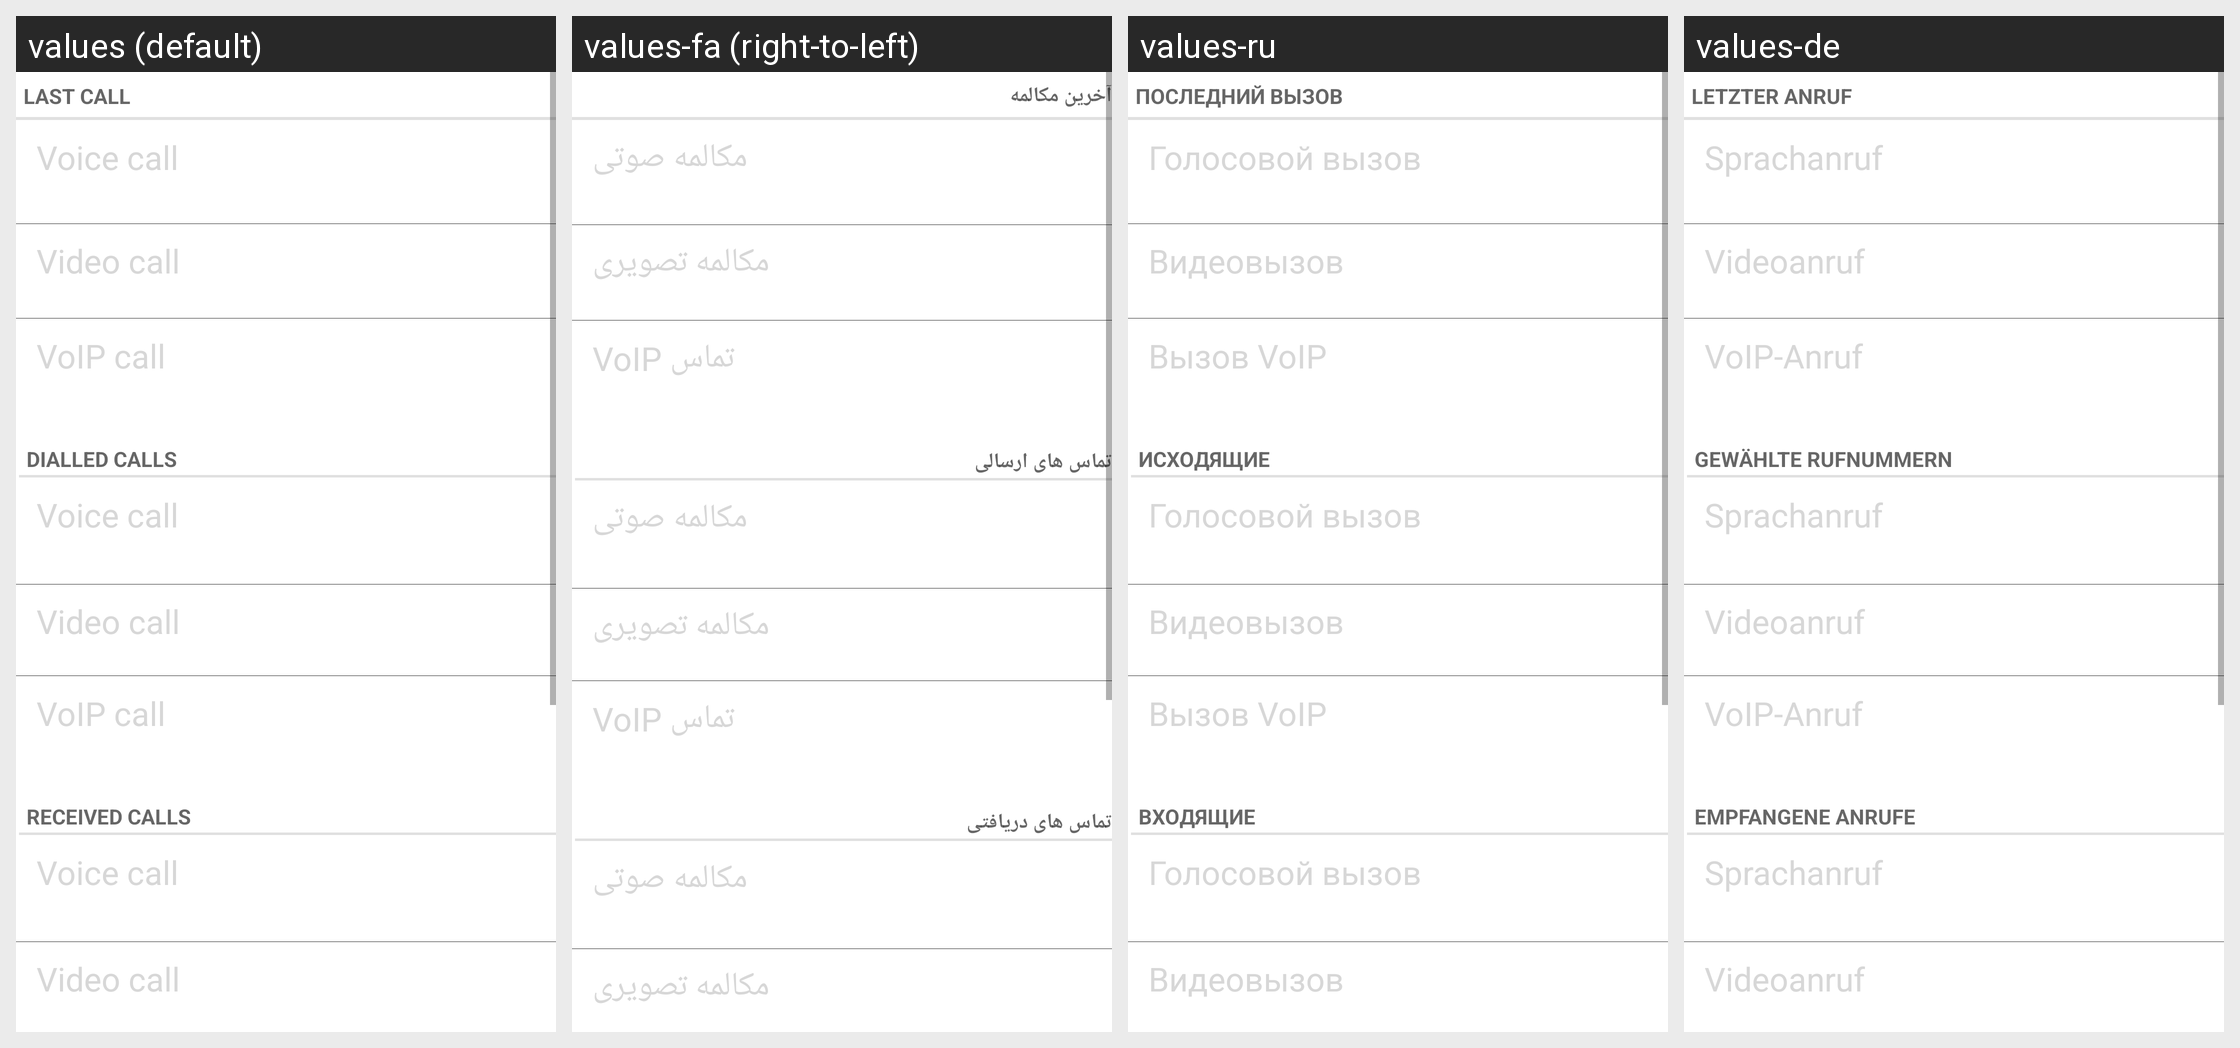

Here is an Android app screen in its default locale and in the app's own translations. Write out the translated-string differences for the strings that appear on this screen.
Android screen res/layout/call_log_duration.xml rendered under 4 locales, left to right: values (default), values-fa (right-to-left), values-ru, values-de. Device: Nexus 5 (rendered at 1080×1920; each locale shown at half size, 540×960, under a caption strip naming it); theme Theme.MaterialComponents.DayNight.NoActionBar.
Other locales in the repository, not shown: values-ar, values-as, values-az, values-bg, values-bn, values-ca, values-cs, values-da, values-el, values-en-rPH, values-en-rUS, values-es, values-es-rES, values-es-rUS, values-et, values-eu, values-fi, values-fr, values-fr-rCA, values-ga, values-gl, values-gu, values-hi, values-hr, values-hu, values-hy, values-in, values-is, values-it, values-iw, values-ja, values-ka, values-kk, values-km, values-kn, values-ko, values-lo, values-lt, values-lv, values-mk, values-ml, values-mn, values-mr, values-ms, values-my, values-nb, values-ne, values-nl, values-or, values-pa, values-pl, values-pt, values-pt-rBR, values-pt-rPT, values-ro, values-si, values-sk, values-sl, values-sq, values-sr, values-sv, values-ta, values-te, values-th, values-tl, values-tr, values-uk, values-ur, values-uz, values-vi, values-zh-rCN, values-zh-rHK, values-zh-rSG, values-zh-rTW.
Strings drawn on this screen, with the default value and each locale's value (text and hints the layout hard-codes, and strings that could not be matched under every locale, appear in the picture but are not listed):

last_call
  values: Last call
  values-fa: آخرین مکالمه
  values-ru: Последний вызов
  values-de: Letzter Anruf

voice_call
  values: Voice call
  values-fa: مکالمه صوتی
  values-ru: Голосовой вызов
  values-de: Sprachanruf

video_call
  values: Video call
  values-fa: مکالمه تصویری
  values-ru: Видеовызов
  values-de: Videoanruf

voip_call
  values: VoIP call
  values-fa: تماس VoIP
  values-ru: Вызов VoIP
  values-de: VoIP-Anruf

viewby_dialledcalls
  values: Dialled calls
  values-fa: تماس های ارسالی
  values-ru: Исходящие
  values-de: Gewählte Rufnummern

viewby_receivedcalls
  values: Received calls
  values-fa: تماس های دریافتی
  values-ru: Входящие
  values-de: Empfangene Anrufe
